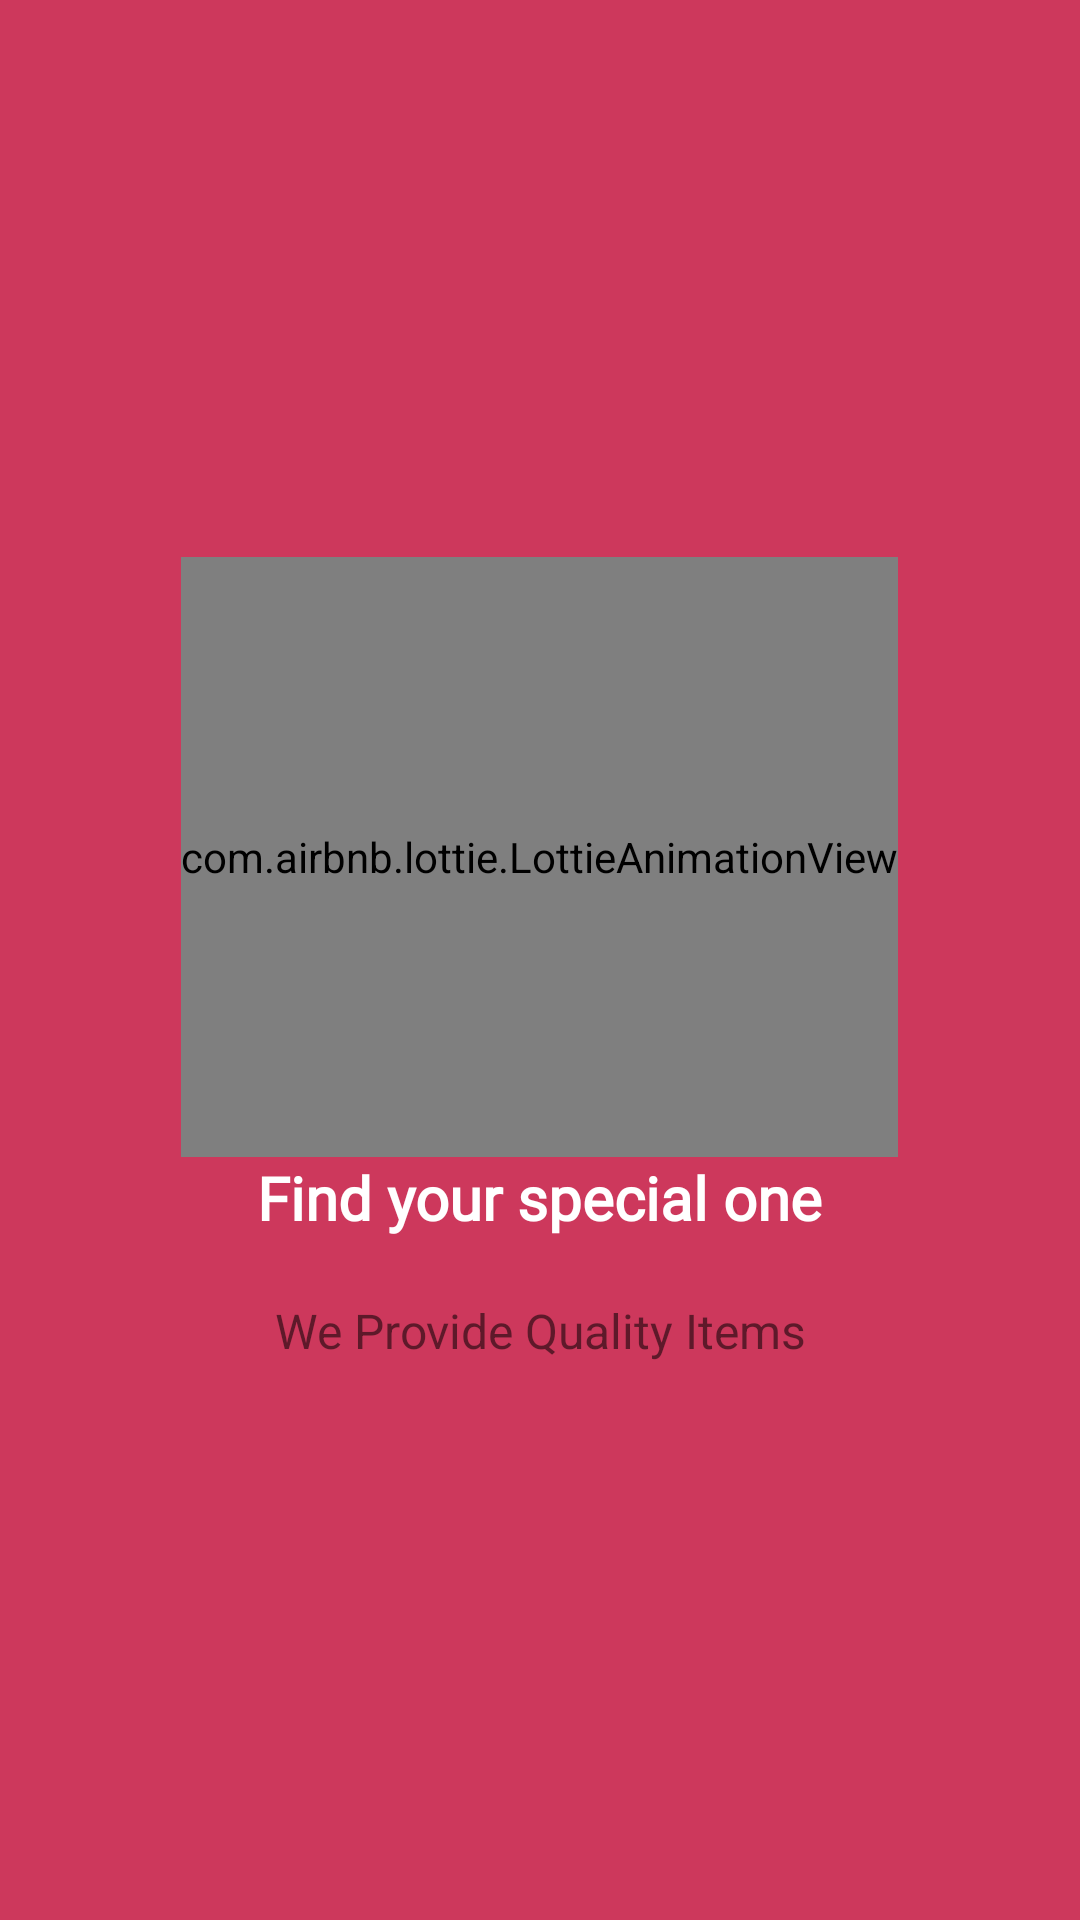

Here is an Android app screen rendered from its layout file. Give the layout XML and the strings, colors and styles it references.
<!-- AndroidManifest.xml: application theme Theme.KCSuperMarket -->
<!-- res/layout/welcome_slide2.xml -->
<?xml version="1.0" encoding="utf-8"?>
<RelativeLayout xmlns:android="http://schemas.android.com/apk/res/android"
    android:layout_width="match_parent"
    android:layout_height="match_parent"
    xmlns:app="http://schemas.android.com/apk/res-auto"
    android:background="@color/purple_700">

    <LinearLayout
        android:layout_width="wrap_content"
        android:layout_height="wrap_content"
        android:layout_centerInParent="true"
        android:gravity="center_horizontal"
        android:orientation="vertical">

        <com.airbnb.lottie.LottieAnimationView
            android:layout_width="wrap_content"
            android:layout_height="@dimen/size_200dp"
            app:lottie_autoPlay="true"
            app:lottie_rawRes="@raw/find_product"
             />

        <TextView
            android:layout_width="wrap_content"
            android:layout_height="wrap_content"
            android:text="@string/slide_2_title"
            android:textColor="@color/white"
            android:textSize="@dimen/slide_title"
            android:fontFamily="@font/sumana"
            android:textAlignment="center"
            android:textStyle="bold"
            android:gravity="center_horizontal" />

        <TextView
            android:layout_width="wrap_content"
            android:layout_height="wrap_content"
            android:layout_marginTop="20dp"
            android:paddingLeft="@dimen/desc_padding"
            android:paddingRight="@dimen/desc_padding"
            android:text="@string/slide_2_desc"
            android:textAlignment="center"
            android:textColor="@color/mdtp_white"
            android:textSize="@dimen/slide_desc"
            android:gravity="center_horizontal" />

    </LinearLayout>


</RelativeLayout>
<!-- resources referenced by this layout -->
<resources>
  <color name="purple_700">#cd385c</color>
  <color name="white">#FFFFFFFF</color>
  <dimen name="desc_padding">40dp</dimen>
  <dimen name="size_200dp">200dp</dimen>
  <dimen name="slide_desc">16dp</dimen>
  <dimen name="slide_title">20dp</dimen>
  <string name="slide_2_desc">We Provide Quality Items</string>
  <string name="slide_2_title">Find your special one</string>
  <style name="Theme.KCSuperMarket" parent="Theme.MaterialComponents.DayNight.NoActionBar">
          
          <item name="colorPrimary">@color/purple_500</item>
          <item name="colorPrimaryVariant">@color/purple_700</item>
          <item name="colorOnPrimary">@color/white</item>
          
          <item name="colorSecondary">@color/teal_200</item>
          <item name="colorSecondaryVariant">@color/teal_700</item>
          <item name="colorOnSecondary">@color/black</item>
          
          <item name="android:statusBarColor" tools:targetApi="l">?attr/colorPrimaryVariant</item>
          
      </style>
  <color name="purple_500">#cd385c</color>
  <color name="teal_200">#FF03DAC5</color>
  <color name="teal_700">#FF018786</color>
  <color name="black">#FF000000</color>
</resources>
